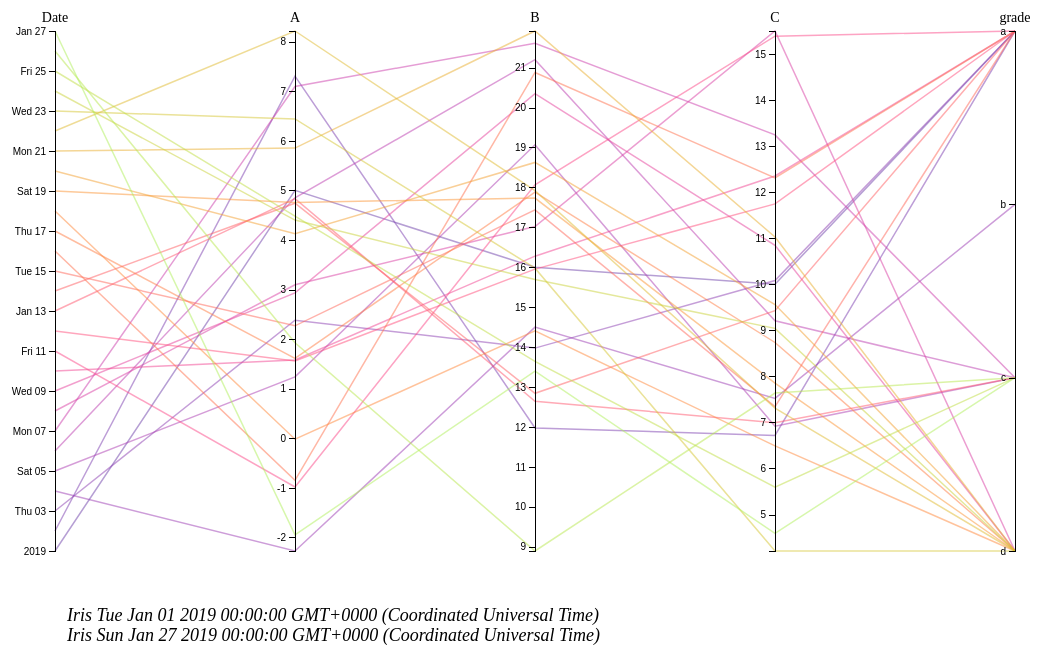
D3 v5 page, settled after 480 driven frames (8 s of simulated time); the page loaded 1 data file(s).



var m = [80, 160, 200, 160],
    w = 1280 - m[1] - m[3],
    h = 800 - m[0] - m[2];

var xrange = [0, w/4, 2*w/4, 3*w/4, w]  //TODO: make adaptive for any number of traits. Currently locked to 5.


var line = d3.line(),
    axis = d3.axisLeft(),
    foreground;

var svg = d3.select("body").append("svg:svg")
    .attr("width", w + m[1] + m[3])
    .attr("height", h + m[0] + m[2])
  .append("svg:g")
    .attr("transform", "translate(" + m[3] + "," + m[0] + ")");

d3.csv("data/td1.csv", d3.autoType).then(function(d) {

    var traits = d.columns;

    var brushClearTimeout;

    function setBrushClearTimeout () {
      brushClearTimeout = true;
      setTimeout(function(){brushClearTimeout = null}, 350)
    }

    var traitTypes = traits.map(function(t){
      if (typeof(d[0][t]) === 'string'){
        return 'string'
      } else if (typeof(d[0][t]) === 'number') {
        return 'number'
      } else if (d[0][t].constructor.name === 'Date'){
        return 'date'
      } else {
        console.log(d[0][t].constructor.name)
        return 'ignore'
      }
    });

    console.log(traits)
    console.log(traitTypes)


    xrange = traits.map(function(v,i,a){return w*i/(a.length-1)})

    var x = d3.scaleOrdinal().domain(traits).range(xrange);
    var y = {};

    if (traitTypes[0] === 'string'){
      var primeAxisVals = d3.map(d, function(v){return v[traits[0]]}).keys()
      var lColor = d3.scaleOrdinal()
                     .domain(primeAxisVals)
                     .range(d3.schemeCategory10);
    } else if (traitTypes[0] === 'number') {
      var primeAxisVals = d3.extent(d, function(v) { return v[traits[0]]; })
      var lColor = d3.scaleSequential()
                     .domain(primeAxisVals)
                     .interpolator(d3.interpolateWarm);
    } else if (traitTypes[0] === 'date') {
      var primeAxisVals = d3.extent(d, function(v) { return v[traits[0]]; })
      var lColor = d3.scaleSequential()
                     .domain(primeAxisVals)
                     .interpolator(d3.interpolateWarm);
    }

    console.log(primeAxisVals)

    // Returns the path for a given data point.
    function path(d) {
      return line(traits.map(function(trait) { return [x(trait), y[trait](d[trait])]; }));
    }

    // Handles a brush event, toggling the display of foreground lines.
    function brush() {
      var actives = traits.filter(function(trait) {
        return !!d3.brushSelection(y[trait].brushNode); })
      var extents = actives.map(function(trait) { return d3.brushSelection(y[trait].brushNode); });
      foreground.classed("fade", function(d) {
        return !actives.every(function(trait, i) {
          return (extents[i][0] <= y[trait](d[trait])) && (y[trait](d[trait]) <= extents[i][1]);
        });
      });
    }

    // Create a scale and brush for each trait.
    traits.forEach(function(trait, i) {
      if (traitTypes[i] === 'number') {
        y[trait] = d3.scaleLinear()
            .domain(d3.extent(d, function(p) { return p[trait]; }))
            .range([h, 0]);
      } else if (traitTypes[i] === 'string') {
        var traitValues = d3.map(d, function(f){return f[trait]}).keys()
        y[trait] = d3.scaleOrdinal()
            .domain(traitValues)
            .range(traitValues.map(function(v,i,a) {return h*i/(a.length-1)}));
      } else if (traitTypes[i] === 'date') {
        y[trait] = d3.scaleTime()
            .domain(d3.extent(d, function(p) { return p[trait]; }))
            .range([h, 0]);
      } else {
        console.log(traitTypes[i])
      }

      y[trait].brush = d3.brushY()
          .extent([[-10,0],[10,h]])
          .on("brush", brush)
          .on("end", function(d,i,n){
              if (!brushClearTimeout){
                setBrushClearTimeout()
              } else {
                brushClearTimeout = null;
                d3.select(this).call(d3.event.target.move, null);
              };
            });

   });

   // Add a legend.
   // TODO: fix legend now that it's using color scale instead of css classes
   var legend = svg.selectAll("g.legend")
       .data(primeAxisVals)
     .enter().append("svg:g")
       .attr("class", "legend")
       .attr("transform", function(d, i) { return "translate(0," + (i * 20 + 584) + ")"; });

       legend.append("svg:line")
           .attr("class", String)
           .attr("x2", 8);

       legend.append("svg:text")
           .attr("x", 12)
           .attr("dy", ".31em")
           .text(function(d) { return "Iris " + d; });

     // Add foreground lines.
     foreground = svg.append("svg:g")
           .attr("class", "foreground")
         .selectAll("path")
           .data(d)
         .enter().append("svg:path")
           .attr("d", path)
           .attr("stroke", function(d) { return lColor(d[traits[0]]); });

    // Add a group element for each trait.
    var g = svg.selectAll(".trait")
           .data(traits)
         .enter().append("svg:g")
           .attr("class", "trait")
           .attr("transform", function(d) { return "translate(" + x(d) + ")"; })
           .call(d3.drag()
           .subject(function(d) { return {x: x(d)}; })
           .on("start", dragstart)
           .on("drag", drag)
           .on("end", dragend));

         // Add an axis and title.
         g.append("svg:g")
             .attr("class", "axis")
             .each(function(d) { d3.select(this).call(axis.scale(y[d])); });

         g.append("svg:text")
             .attr("text-anchor", "middle")
             .attr("y", -9)
             .text(String);

         // Add a brush for each axis.
         g.append("svg:g")
             .attr("class", "brush")
             .each(function(d) { y[d].brushNode = d3.select(this).call(y[d].brush).node(); })
           .selectAll("rect")
             .attr("x", -8)
             .attr("width", 16);

         function dragstart(d) {
           i = traits.indexOf(d);
         }

         function drag(d) {
           var newRange = xrange.slice()
           newRange[i] = d3.event.x
           x.range(newRange);
           traits.sort(function(a, b) { return x(a) - x(b); });
           g.attr("transform", function(d) { return "translate(" + x(d) + ")"; });
           foreground.attr("d", path);
         }

         function dragend(d) {
           x.domain(traits).range(traits.map(function(v,i,a){return w*i/(a.length-1)}));
           var t = d3.transition().duration(500);
           t.selectAll(".trait").attr("transform", function(d) { return "translate(" + x(d) + ")"; });
           t.selectAll(".foreground path").attr("d", path);
         }

});




    

### data: data/td1.csv
Date, A, B, C, grade
2019-01-01, 5, 16, 10, a
2019-01-02, 7.303, 11.97, 6.718, a
2019-01-03, 2.381, 13.97, 10.08, a
2019-01-04, -2.274, 14.5, 7.522, b
2019-01-05, 1.238, 19.07, 6.92, c
2019-01-06, 4.85, 21.2, 9.205, c
2019-01-07, 7.096, 21.61, 13.24, c
2019-01-08, 3.096, 17.02, 15.5, d
2019-01-09, 2.933, 20.35, 10.85, d
2019-01-10, 1.578, 16.28, 12.35, a
2019-01-11, -0.982, 18.06, 15.39, a
2019-01-12, 1.56, 15.95, 11.74, a
2019-01-13, 4.832, 12.64, 6.995, c
2019-01-14, 4.742, 12.84, 9.426, a
2019-01-15, 2.268, 17.44, 7.344, a
2019-01-16, -0.8476, 20.88, 12.31, a
2019-01-17, 1.611, 17.88, 8.735, d
2019-01-18, -0.01892, 14.4, 6.491, d
2019-01-19, 4.755, 17.73, 7.852, d
2019-01-20, 4.124, 18.63, 9.558, d
2019-01-21, 5.852, 21.92, 11.03, d
2019-01-22, 8.215, 17.92, 7.31, d
2019-01-23, 6.442, 15.98, 4.209, d
2019-01-24, 4.401, 15.69, 9.043, d
2019-01-25, 4.482, 13.64, 5.597, c
2019-01-26, 1.927, 8.89, 7.637, c
2019-01-27, -1.948, 13.39, 4.591, c